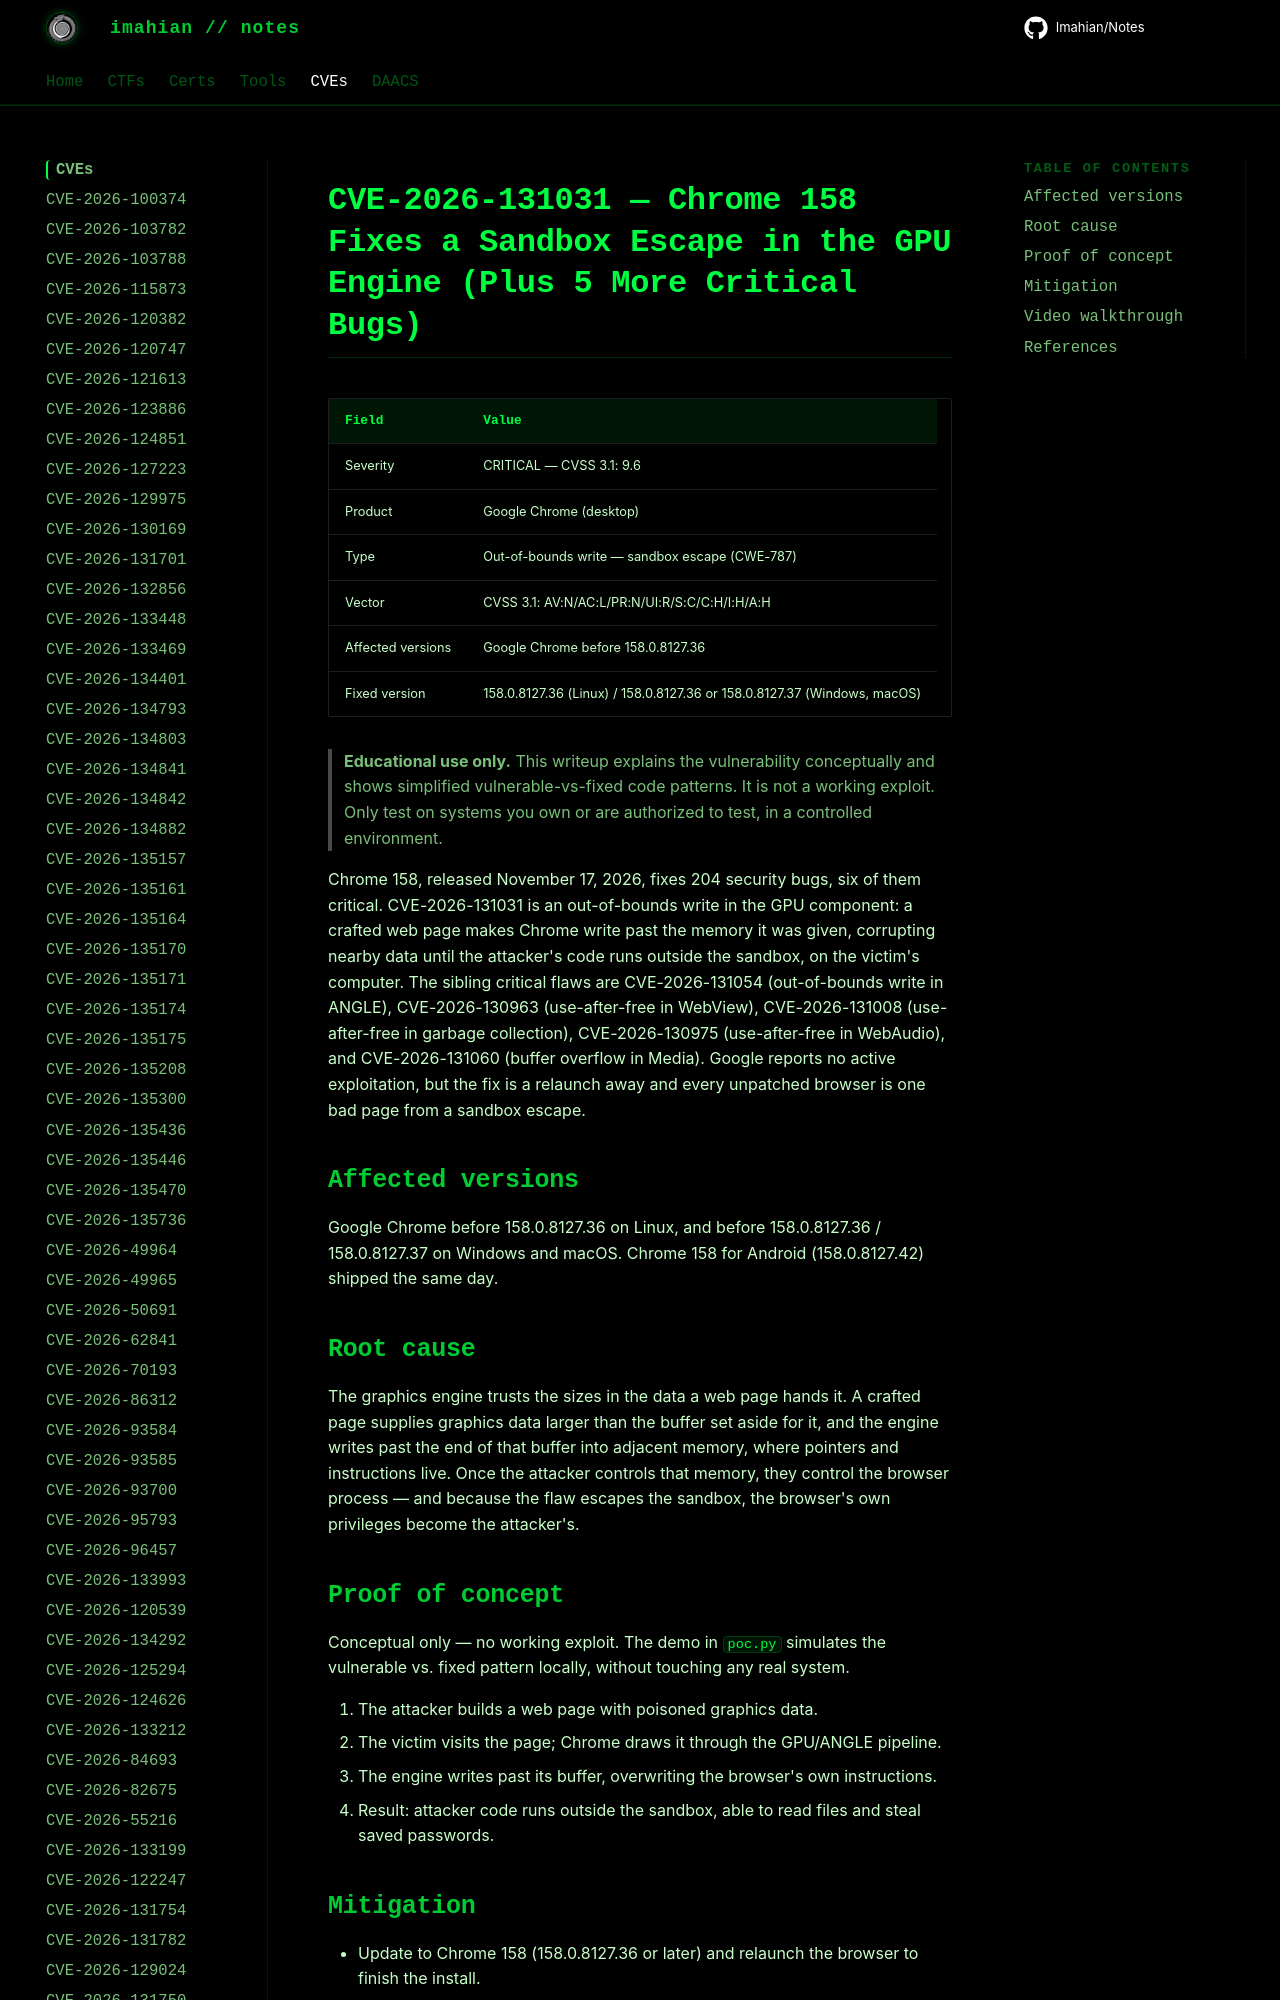

repository: Imahian/Notes · page: CVEs/CVE-2026-131031/index.html · generator: mkdocs

# CVE-2026-131031 — Chrome 158 Fixes a Sandbox Escape in the GPU Engine (Plus 5 More Critical Bugs)

| Field | Value |
|---|---|
| Severity | CRITICAL — CVSS 3.1: 9.6 |
| Product | Google Chrome (desktop) |
| Type | Out-of-bounds write — sandbox escape (CWE-787) |
| Vector |
